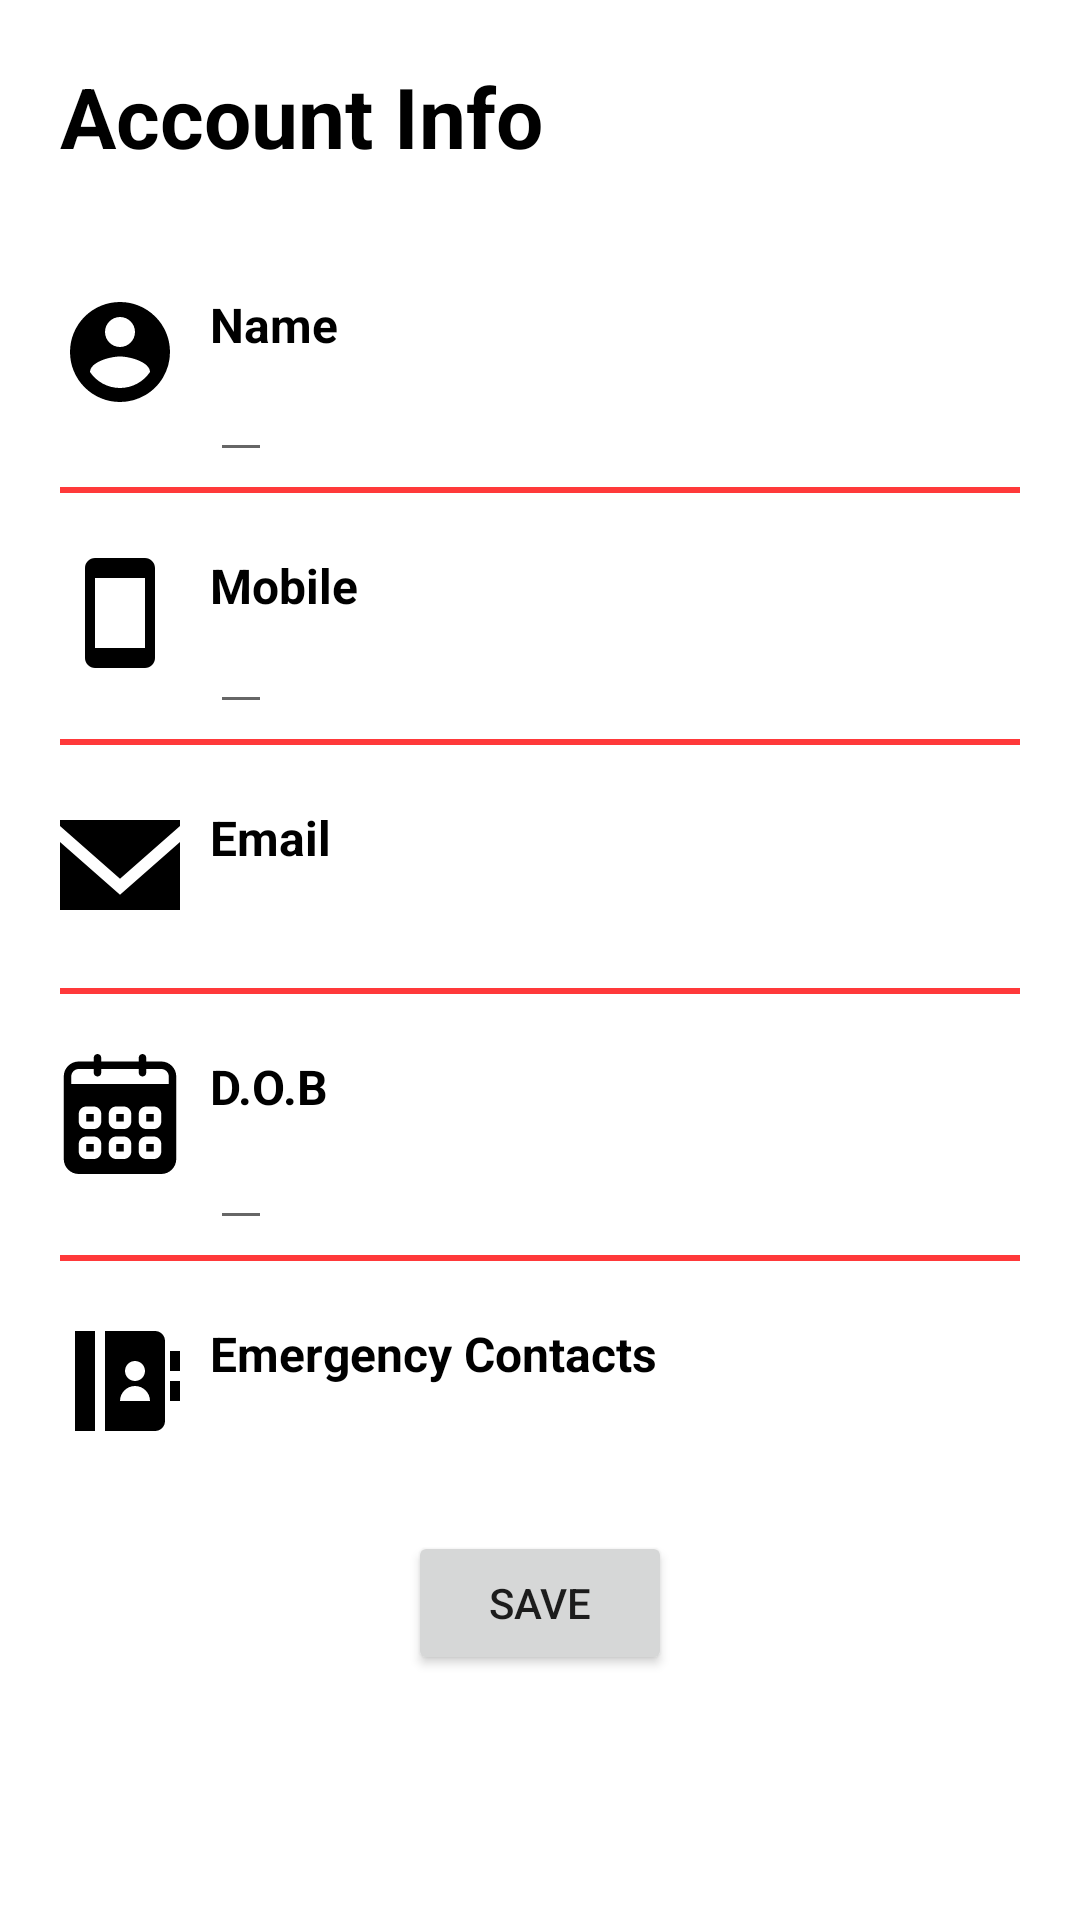

Write the Android layout XML for this screen, with the resource values it uses.
<!-- AndroidManifest.xml: application theme AppTheme -->
<!-- res/layout/fragment_edit_profile.xml -->
<?xml version="1.0" encoding="utf-8"?>
<androidx.core.widget.NestedScrollView xmlns:android="http://schemas.android.com/apk/res/android"
    xmlns:app="http://schemas.android.com/apk/res-auto"
    xmlns:tools="http://schemas.android.com/tools"
    android:layout_width="match_parent"
    android:layout_height="match_parent"
    app:layout_behavior="@string/appbar_scrolling_view_behavior"
    tools:context=".MyProfile"
    android:background="@android:color/white">

    <LinearLayout
        android:layout_width="match_parent"
        android:layout_height="wrap_content"
        android:orientation="vertical"
        android:layout_marginTop="20dp"
        android:layout_marginLeft="20dp"
        android:layout_marginRight="20dp">

        <TextView
            style="@style/headerText"
            android:text="Account Info"
            android:layout_marginBottom="20dp"/>

        <RelativeLayout
            style="@style/profileDetailsLayout"
            android:layout_height="60dp">

            <ImageView
                android:id="@+id/nameImageView"
                style="@style/profileDetailsImage"
                android:src="@drawable/ic_menu_personal_details" />

            <TextView
                android:id="@+id/nameTextView"
                style="@style/profileDetailsTextMain"
                android:layout_toRightOf="@id/nameImageView"
                android:text="Name" />

            <EditText
                android:id="@+id/name_edit"
                style="@style/profileDetailsMiniText"
                android:layout_toRightOf="@id/nameImageView"
                android:text=" " />

        </RelativeLayout>

        <View style="@style/proifleDetailsView" />

        <RelativeLayout
            style="@style/profileDetailsLayout"
            android:layout_height="57dp">

            <ImageView
                android:id="@+id/mobileImageView"
                style="@style/profileDetailsImage"
                android:src="@drawable/ic_mobile" />

            <TextView
                style="@style/profileDetailsTextMain"
                android:layout_toRightOf="@id/mobileImageView"
                android:text="Mobile" />

            <EditText
                android:id="@+id/phone_edit"
                style="@style/profileDetailsMiniText"
                android:layout_toRightOf="@id/mobileImageView"
                android:text=" " />

        </RelativeLayout>

        <View style="@style/proifleDetailsView" />

        <RelativeLayout
            style="@style/profileDetailsLayout"
            android:layout_height="56dp">

            <ImageView
                android:id="@+id/emailImageView"
                style="@style/profileDetailsImage"
                android:src="@drawable/ic_email_black" />

            <TextView
                style="@style/profileDetailsTextMain"
                android:layout_toRightOf="@id/emailImageView"
                android:text="Email" />

            <TextView
                android:id="@+id/email_text"
                style="@style/profileDetailsMiniText"
                android:layout_toRightOf="@id/emailImageView"
                android:text=" " />

        </RelativeLayout>


        <View style="@style/proifleDetailsView" />

        <RelativeLayout
            style="@style/profileDetailsLayout"
            android:layout_height="62dp">

            <ImageView
                android:id="@+id/dobImageView"
                style="@style/profileDetailsImage"
                android:src="@drawable/ic_calendar" />

            <TextView
                style="@style/profileDetailsTextMain"
                android:layout_toRightOf="@id/dobImageView"
                android:text="D.O.B" />

            <EditText
                android:id="@+id/dob_edit"
                style="@style/profileDetailsMiniText"
                android:layout_toRightOf="@id/dobImageView"
                android:text=" " />

        </RelativeLayout>

        <View style="@style/proifleDetailsView" />

        <RelativeLayout
            android:id="@+id/emergencyContacts"
            style="@style/profileDetailsLayout"
            android:layout_height="70dp">

            <ImageView
                android:id="@+id/contactsImageView"
                style="@style/profileDetailsImage"
                android:src="@drawable/ic_contacts" />

            <TextView
                style="@style/profileDetailsTextMain"
                android:layout_toRightOf="@id/contactsImageView"
                android:text="Emergency Contacts" />


        </RelativeLayout>

        <Button
            android:id="@+id/save_button"
            android:layout_width="wrap_content"
            android:layout_height="wrap_content"
            android:text="Save"
            android:layout_gravity="center_horizontal" />

    </LinearLayout>

</androidx.core.widget.NestedScrollView>
<!-- resources referenced by this layout -->
<resources>
  <!-- drawable ic_email_black (drawable) -->
  <vector
      xmlns:android="http://schemas.android.com/apk/res/android"
      android:name="vector"
      android:width="20dp"
      android:height="20dp"
      android:viewportWidth="20"
      android:viewportHeight="20">
      <path
          android:name="path_1"
          android:pathData="M 10 14.974 L 0 6.149 L 0 17.5 L 20 17.5 L 20 6.149 L 10 14.974 Z M 10.001 12.312 L 0 3.481 L 0 2.5 L 20 2.5 L 20 3.481 L 10.001 12.312 Z"
          android:fillColor="#000000"
          android:strokeWidth="1"
          android:fillType="evenOdd"/>
  </vector>
  <!-- drawable ic_mobile (drawable) -->
  <vector
      xmlns:android="http://schemas.android.com/apk/res/android"
      android:name="vector"
      android:width="24dp"
      android:height="24dp"
      android:viewportWidth="24"
      android:viewportHeight="24">
      <path
          android:name="path_1"
          android:pathData="M 17 19 L 7 19 L 7 5 L 17 5 M 17 1 L 7 1 C 5.89 1 5 1.89 5 3 L 5 21 C 5 21.53 5.211 22.039 5.586 22.414 C 5.961 22.789 6.47 23 7 23 L 17 23 C 17.53 23 18.039 22.789 18.414 22.414 C 18.789 22.039 19 21.53 19 21 L 19 3 C 19 1.89 18.1 1 17 1 Z"
          android:fillColor="#000"
          android:strokeWidth="1"/>
  </vector>
  <style name="headerText" parent="parent">
          <item name="android:textSize">@dimen/headerTextSize</item>
          <item name="android:textColor">@color/black</item>
          <item name="android:textStyle">bold</item>
      </style>
  <style name="profileDetailsImage">
          <item name="android:layout_width">40dp</item>
          <item name="android:layout_height">40dp</item>
          <item name="android:layout_alignParentTop">true</item>
          <item name="android:layout_alignParentLeft">true</item>
      </style>
  <style name="profileDetailsLayout" parent="parent">
          <item name="android:layout_marginTop">20dp</item>
      </style>
  <style name="profileDetailsMiniText" parent="viewParent">
          <item name="android:layout_alignParentBottom">true</item>
          <item name="android:textColor">@color/black</item>
          <item name="android:textSize">14sp</item>
          <item name="android:layout_marginLeft">10dp</item>
      </style>
  <style name="profileDetailsTextMain" parent="viewParent">
          <item name="android:textColor">@color/black</item>
          <item name="android:textStyle">bold</item>
          <item name="android:textSize">16sp</item>
          <item name="android:layout_marginLeft">10dp</item>
      </style>
  <style name="proifleDetailsView">
          <item name="android:layout_width">match_parent</item>
          <item name="android:layout_height">2dp</item>
          <item name="android:background">@color/colorPrimary</item>
          <item name="android:layout_marginTop">5dp</item>
      </style>
  <style name="AppTheme" parent="Theme.AppCompat.Light.DarkActionBar">
          
          <item name="colorPrimary">@color/colorPrimary</item>
          <item name="colorPrimaryDark">@color/colorPrimaryDark</item>
          <item name="colorAccent">@color/colorAccent</item>
      </style>
  <style name="parent">
          <item name="android:layout_width">match_parent</item>
          <item name="android:layout_height">wrap_content</item>
      </style>
  <dimen name="headerTextSize">28sp</dimen>
  <color name="black">#000000</color>
  <style name="viewParent">
          <item name="android:layout_width">wrap_content</item>
          <item name="android:layout_height">wrap_content</item>
      </style>
  <color name="colorPrimary">#ff393a</color>
  <color name="colorPrimaryDark">#c45248</color>
  <color name="colorAccent">#ff393a</color>
</resources>
